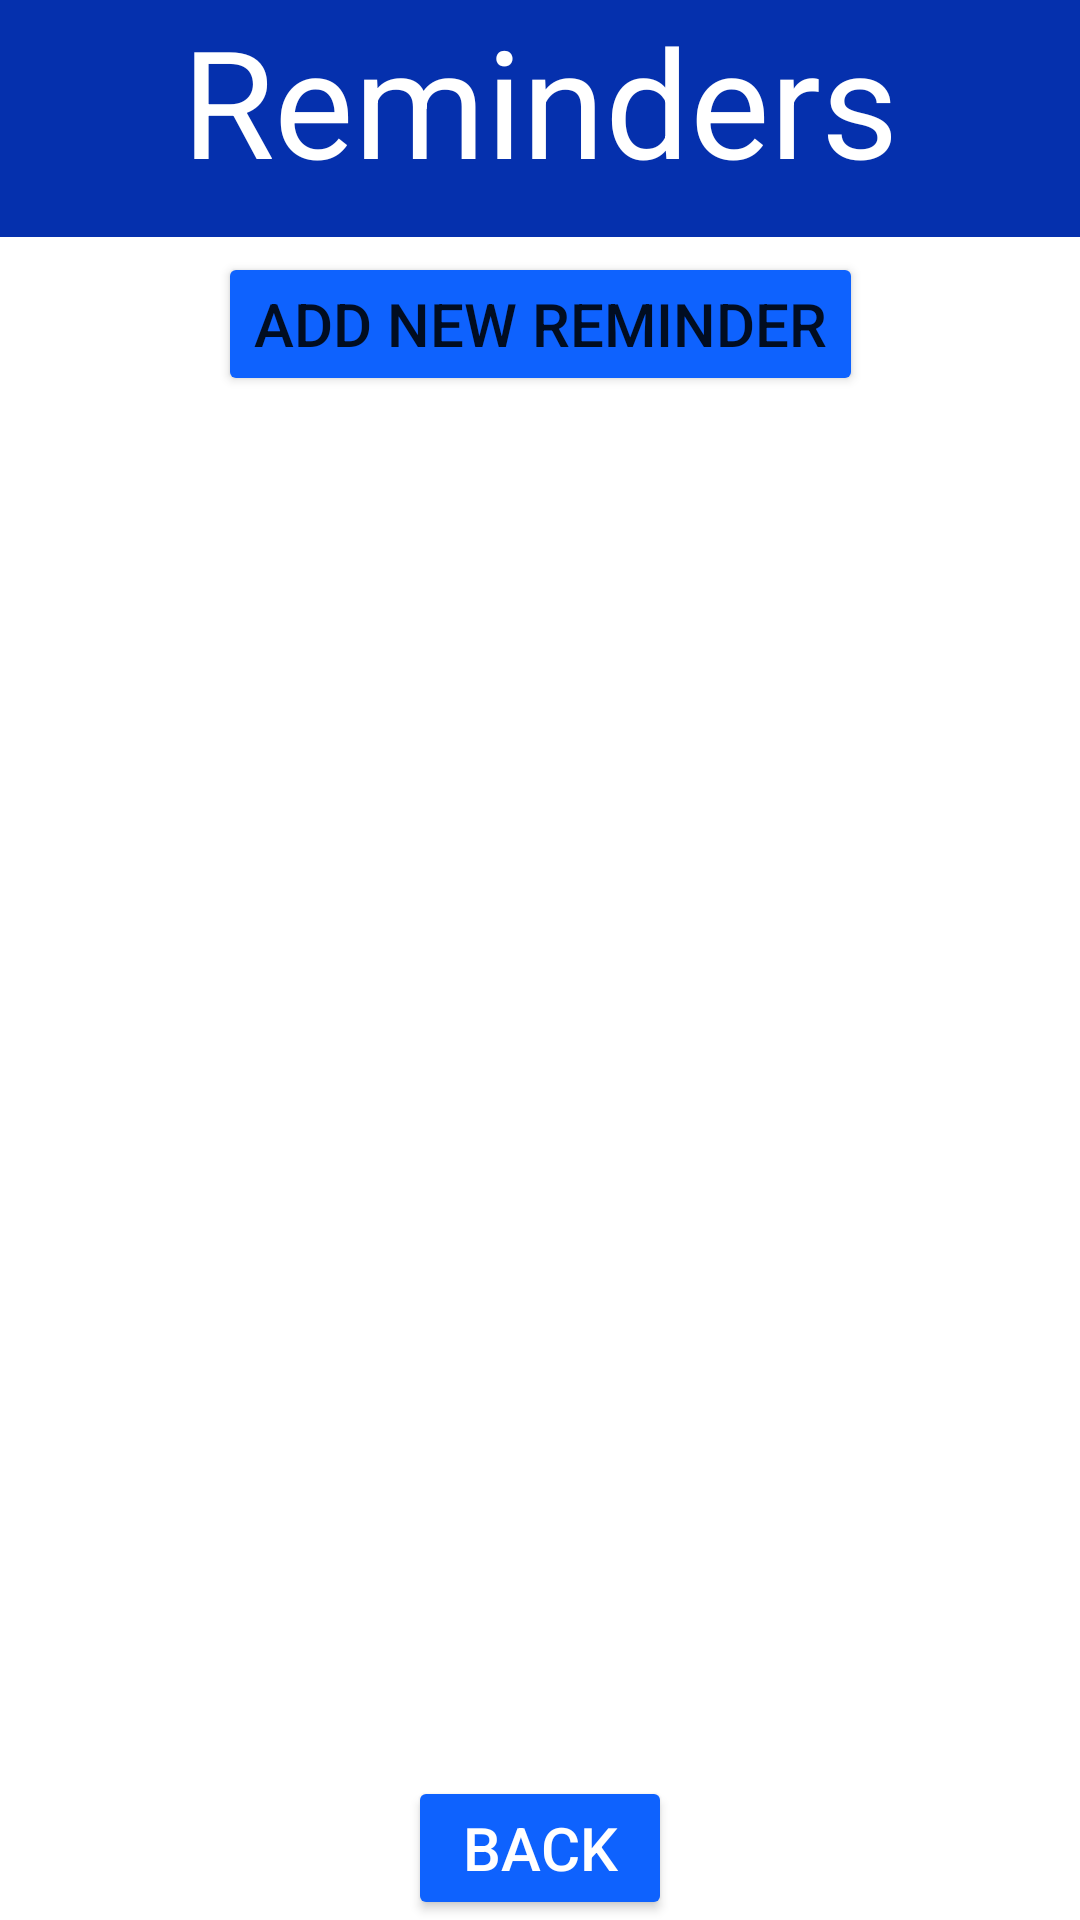

Write the Android layout XML for this screen, with the resource values it uses.
<!-- AndroidManifest.xml: application theme Theme.FISEV2Concierge -->
<!-- res/layout/activity_view_reminders.xml -->
<?xml version="1.0" encoding="utf-8"?>
<androidx.constraintlayout.widget.ConstraintLayout
    xmlns:android="http://schemas.android.com/apk/res/android"
    xmlns:app="http://schemas.android.com/apk/res-auto"
    xmlns:tools="http://schemas.android.com/tools"
    android:layout_width="match_parent"
    android:layout_height="match_parent">


    <ImageView
        android:id="@+id/headerBox"
        android:layout_width="match_parent"
        android:layout_height="79dp"
        android:contentDescription="@string/header_description"
        app:layout_constraintEnd_toEndOf="parent"
        app:layout_constraintStart_toStartOf="parent"
        app:layout_constraintTop_toTopOf="parent"
        app:srcCompat="@drawable/box" />

    <TextView
        android:id="@+id/viewRemindersView"
        android:layout_width="wrap_content"
        android:layout_height="wrap_content"
        android:text="Reminders"
        android:textColor="@color/white"
        android:textSize="50sp"
        app:layout_constraintEnd_toEndOf="parent"
        app:layout_constraintStart_toStartOf="parent"
        app:layout_constraintTop_toTopOf="parent" />

    <Button
        android:id="@+id/backButtonViewReminders"
        android:layout_width="wrap_content"
        android:layout_height="wrap_content"
        android:text="Back"
        android:textColor="@color/white"
        android:textSize="20sp"
        app:backgroundTint="#0e62fe"
        app:layout_constraintBottom_toBottomOf="parent"
        app:layout_constraintEnd_toEndOf="parent"
        app:layout_constraintStart_toStartOf="parent" />

    <Button
        android:id="@+id/addNewReminder"
        android:layout_width="wrap_content"
        android:layout_height="wrap_content"
        android:text="Add New Reminder"
        android:textSize="20sp"
        app:backgroundTint="#0e62fe"
        app:layout_constraintBottom_toTopOf="@+id/guideline67"
        app:layout_constraintEnd_toEndOf="parent"
        app:layout_constraintStart_toStartOf="parent" />

    <ImageView
        android:id="@+id/imageView"
        android:layout_width="83dp"
        android:layout_height="42dp"
        app:layout_constraintBottom_toBottomOf="parent"
        app:layout_constraintStart_toStartOf="parent"
        app:srcCompat="@drawable/ibm_logo" />

    <ImageView
        android:id="@+id/imageView2"
        android:layout_width="61dp"
        android:layout_height="34dp"
        app:layout_constraintBottom_toBottomOf="parent"
        app:layout_constraintEnd_toEndOf="parent"
        app:srcCompat="@drawable/ucl_logo" />

    <androidx.constraintlayout.widget.Guideline
        android:id="@+id/guideline66"
        android:layout_width="wrap_content"
        android:layout_height="wrap_content"
        android:orientation="horizontal"
        app:layout_constraintGuide_begin="743dp" />

    <androidx.constraintlayout.widget.Guideline
        android:id="@+id/guideline67"
        android:layout_width="wrap_content"
        android:layout_height="wrap_content"
        android:orientation="horizontal"
        app:layout_constraintGuide_begin="132dp" />

    <ListView
        android:id="@+id/remindersListView"
        android:layout_width="match_parent"
        android:layout_height="200dp"
        android:layout_marginTop="8dp"
        android:fadeScrollbars="false"
        android:scrollbarAlwaysDrawVerticalTrack="true"
        android:scrollbarSize="12dip"
        android:scrollbarThumbVertical="@drawable/scrollbar"
        app:layout_constraintEnd_toEndOf="parent"
        app:layout_constraintHorizontal_bias="0.0"
        app:layout_constraintStart_toStartOf="parent"
        app:layout_constraintTop_toTopOf="@+id/guideline67" />

</androidx.constraintlayout.widget.ConstraintLayout>
<!-- resources referenced by this layout -->
<resources>
  <color name="white">#FFFFFFFF</color>
  <!-- drawable box (drawable) -->
  <?xml version="1.0" encoding="utf-8"?>
  
  <shape xmlns:android="http://schemas.android.com/apk/res/android"
      android:shape="rectangle">
  <stroke
      android:width="2dp"
      android:color="#0530ad" />
  <solid
      android:color="#0530ad"/>
  </shape>
  <!-- drawable scrollbar (drawable) -->
  <?xml version="1.0" encoding="utf-8"?>
  <shape xmlns:android="http://schemas.android.com/apk/res/android" >
  
      <gradient
          android:angle="45"
          android:centerColor="@color/black"
          android:endColor="@color/black"
          android:startColor="@color/black"
          android:scrollbarSize="12dip" />
  
  </shape>
  <string name="header_description">Header</string>
  <style name="Theme.FISEV2Concierge" parent="Theme.MaterialComponents.DayNight.NoActionBar">
          
          <item name="colorPrimary">@color/custom_blue</item>
          <item name="colorPrimaryVariant">@color/custom_blue</item>
          <item name="colorOnPrimary">@color/white</item>
          
          <item name="colorSecondary">@color/teal_200</item>
          <item name="colorSecondaryVariant">@color/teal_700</item>
          <item name="colorOnSecondary">@color/black</item>
          
          <item name="android:statusBarColor" tools:targetApi="l">?attr/colorPrimaryVariant</item>
          
      </style>
  <color name="black">#FF000000</color>
  <color name="custom_blue">#0e62fe</color>color&gt;
  <color name="teal_200">#FF03DAC5</color>
  <color name="teal_700">#FF018786</color>
</resources>
